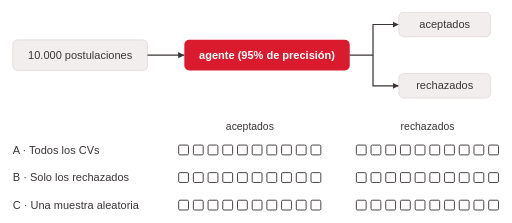
t = 0.00 s
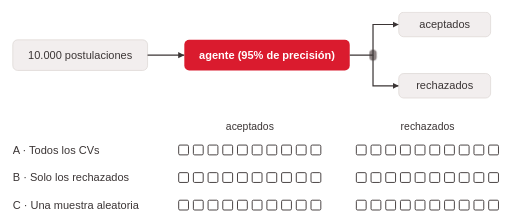
t = 1.88 s
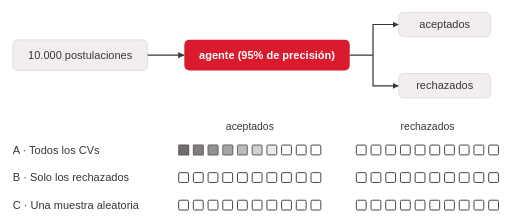
t = 3.76 s
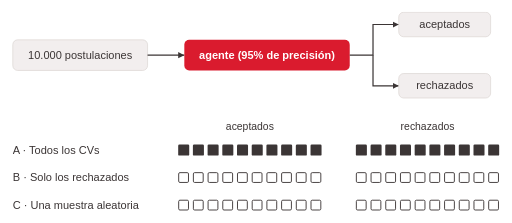
t = 5.64 s
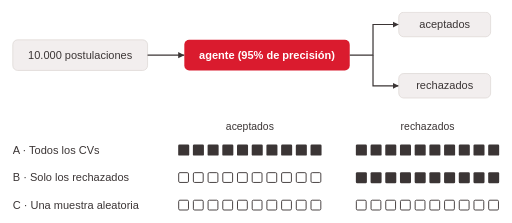
t = 7.52 s
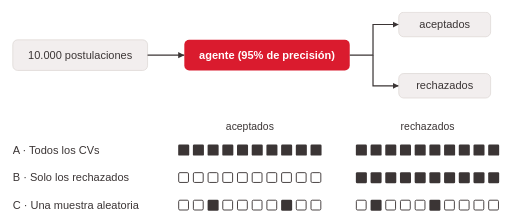
t = 9.41 s

The animated SVG that drew these frames (rendered in a browser with its animation timeline set to each time). Animation: 6 CSS @keyframes rules; one cycle of 9.40 s.

<svg xmlns="http://www.w3.org/2000/svg" class="ts-anim-s3-5-1-dilema-rrhh" viewBox="0 0 834 364" font-family="Helvetica, Arial, sans-serif" font-size="18" fill="#3B3535">
<title>El agente de RR.HH.</title>
<desc>Flujo de 10.000 postulaciones por un agente con 95% de precisión que separa aceptados y rechazados, y qué parte revisa un humano en cada opción: A todos, B solo rechazados, C una muestra aleatoria.</desc>
<style>/* talksmith-animation */
@keyframes ts-anim-s3-5-1-dilema-rrhh-fill{from{fill-opacity:0}to{fill-opacity:1}}
@keyframes ts-anim-s3-5-1-dilema-rrhh-unfill{from{fill-opacity:1;stroke-opacity:1}to{fill-opacity:0;stroke-opacity:0}}
@keyframes ts-anim-s3-5-1-dilema-rrhh-vis{0%{opacity:0}4%,96%{opacity:1}100%{opacity:0}}
@keyframes ts-anim-s3-5-1-dilema-rrhh-r0{0.00%{transform:translate(225px,90px)}100.00%{transform:translate(315px,90px)}}
@keyframes ts-anim-s3-5-1-dilema-rrhh-r1{0.00%{transform:translate(555px,90px)}32.52%{transform:translate(608px,90px)}63.19%{transform:translate(608px,40px)}100.00%{transform:translate(668px,40px)}}
@keyframes ts-anim-s3-5-1-dilema-rrhh-r2{0.00%{transform:translate(555px,90px)}32.52%{transform:translate(608px,90px)}63.19%{transform:translate(608px,140px)}100.00%{transform:translate(668px,140px)}}
.ts-anim-s3-5-1-dilema-rrhh .fA0{animation:ts-anim-s3-5-1-dilema-rrhh-fill 0.3s ease-out 3.600s both}
.ts-anim-s3-5-1-dilema-rrhh .ufA0{animation:ts-anim-s3-5-1-dilema-rrhh-unfill 0.3s ease-out 3.600s both}
.ts-anim-s3-5-1-dilema-rrhh .fA1{animation:ts-anim-s3-5-1-dilema-rrhh-fill 0.3s ease-out 3.624s both}
.ts-anim-s3-5-1-dilema-rrhh .ufA1{animation:ts-anim-s3-5-1-dilema-rrhh-unfill 0.3s ease-out 3.624s both}
.ts-anim-s3-5-1-dilema-rrhh .fA2{animation:ts-anim-s3-5-1-dilema-rrhh-fill 0.3s ease-out 3.647s both}
.ts-anim-s3-5-1-dilema-rrhh .ufA2{animation:ts-anim-s3-5-1-dilema-rrhh-unfill 0.3s ease-out 3.647s both}
.ts-anim-s3-5-1-dilema-rrhh .fA3{animation:ts-anim-s3-5-1-dilema-rrhh-fill 0.3s ease-out 3.671s both}
.ts-anim-s3-5-1-dilema-rrhh .ufA3{animation:ts-anim-s3-5-1-dilema-rrhh-unfill 0.3s ease-out 3.671s both}
.ts-anim-s3-5-1-dilema-rrhh .fA4{animation:ts-anim-s3-5-1-dilema-rrhh-fill 0.3s ease-out 3.695s both}
.ts-anim-s3-5-1-dilema-rrhh .ufA4{animation:ts-anim-s3-5-1-dilema-rrhh-unfill 0.3s ease-out 3.695s both}
.ts-anim-s3-5-1-dilema-rrhh .fA5{animation:ts-anim-s3-5-1-dilema-rrhh-fill 0.3s ease-out 3.719s both}
.ts-anim-s3-5-1-dilema-rrhh .ufA5{animation:ts-anim-s3-5-1-dilema-rrhh-unfill 0.3s ease-out 3.719s both}
.ts-anim-s3-5-1-dilema-rrhh .fA6{animation:ts-anim-s3-5-1-dilema-rrhh-fill 0.3s ease-out 3.742s both}
.ts-anim-s3-5-1-dilema-rrhh .ufA6{animation:ts-anim-s3-5-1-dilema-rrhh-unfill 0.3s ease-out 3.742s both}
.ts-anim-s3-5-1-dilema-rrhh .fA7{animation:ts-anim-s3-5-1-dilema-rrhh-fill 0.3s ease-out 3.766s both}
.ts-anim-s3-5-1-dilema-rrhh .ufA7{animation:ts-anim-s3-5-1-dilema-rrhh-unfill 0.3s ease-out 3.766s both}
.ts-anim-s3-5-1-dilema-rrhh .fA8{animation:ts-anim-s3-5-1-dilema-rrhh-fill 0.3s ease-out 3.790s both}
.ts-anim-s3-5-1-dilema-rrhh .ufA8{animation:ts-anim-s3-5-1-dilema-rrhh-unfill 0.3s ease-out 3.790s both}
.ts-anim-s3-5-1-dilema-rrhh .fA9{animation:ts-anim-s3-5-1-dilema-rrhh-fill 0.3s ease-out 3.813s both}
.ts-anim-s3-5-1-dilema-rrhh .ufA9{animation:ts-anim-s3-5-1-dilema-rrhh-unfill 0.3s ease-out 3.813s both}
.ts-anim-s3-5-1-dilema-rrhh .fA10{animation:ts-anim-s3-5-1-dilema-rrhh-fill 0.3s ease-out 3.887s both}
.ts-anim-s3-5-1-dilema-rrhh .ufA10{animation:ts-anim-s3-5-1-dilema-rrhh-unfill 0.3s ease-out 3.887s both}
.ts-anim-s3-5-1-dilema-rrhh .fA11{animation:ts-anim-s3-5-1-dilema-rrhh-fill 0.3s ease-out 3.910s both}
.ts-anim-s3-5-1-dilema-rrhh .ufA11{animation:ts-anim-s3-5-1-dilema-rrhh-unfill 0.3s ease-out 3.910s both}
.ts-anim-s3-5-1-dilema-rrhh .fA12{animation:ts-anim-s3-5-1-dilema-rrhh-fill 0.3s ease-out 3.934s both}
.ts-anim-s3-5-1-dilema-rrhh .ufA12{animation:ts-anim-s3-5-1-dilema-rrhh-unfill 0.3s ease-out 3.934s both}
.ts-anim-s3-5-1-dilema-rrhh .fA13{animation:ts-anim-s3-5-1-dilema-rrhh-fill 0.3s ease-out 3.958s both}
.ts-anim-s3-5-1-dilema-rrhh .ufA13{animation:ts-anim-s3-5-1-dilema-rrhh-unfill 0.3s ease-out 3.958s both}
.ts-anim-s3-5-1-dilema-rrhh .fA14{animation:ts-anim-s3-5-1-dilema-rrhh-fill 0.3s ease-out 3.981s both}
.ts-anim-s3-5-1-dilema-rrhh .ufA14{animation:ts-anim-s3-5-1-dilema-rrhh-unfill 0.3s ease-out 3.981s both}
.ts-anim-s3-5-1-dilema-rrhh .fA15{animation:ts-anim-s3-5-1-dilema-rrhh-fill 0.3s ease-out 4.005s both}
.ts-anim-s3-5-1-dilema-rrhh .ufA15{animation:ts-anim-s3-5-1-dilema-rrhh-unfill 0.3s ease-out 4.005s both}
.ts-anim-s3-5-1-dilema-rrhh .fA16{animation:ts-anim-s3-5-1-dilema-rrhh-fill 0.3s ease-out 4.029s both}
.ts-anim-s3-5-1-dilema-rrhh .ufA16{animation:ts-anim-s3-5-1-dilema-rrhh-unfill 0.3s ease-out 4.029s both}
.ts-anim-s3-5-1-dilema-rrhh .fA17{animation:ts-anim-s3-5-1-dilema-rrhh-fill 0.3s ease-out 4.053s both}
.ts-anim-s3-5-1-dilema-rrhh .ufA17{animation:ts-anim-s3-5-1-dilema-rrhh-unfill 0.3s ease-out 4.053s both}
.ts-anim-s3-5-1-dilema-rrhh .fA18{animation:ts-anim-s3-5-1-dilema-rrhh-fill 0.3s ease-out 4.076s both}
.ts-anim-s3-5-1-dilema-rrhh .ufA18{animation:ts-anim-s3-5-1-dilema-rrhh-unfill 0.3s ease-out 4.076s both}
.ts-anim-s3-5-1-dilema-rrhh .fA19{animation:ts-anim-s3-5-1-dilema-rrhh-fill 0.3s ease-out 4.100s both}
.ts-anim-s3-5-1-dilema-rrhh .ufA19{animation:ts-anim-s3-5-1-dilema-rrhh-unfill 0.3s ease-out 4.100s both}
.ts-anim-s3-5-1-dilema-rrhh .fB10{animation:ts-anim-s3-5-1-dilema-rrhh-fill 0.3s ease-out 5.887s both}
.ts-anim-s3-5-1-dilema-rrhh .ufB10{animation:ts-anim-s3-5-1-dilema-rrhh-unfill 0.3s ease-out 5.887s both}
.ts-anim-s3-5-1-dilema-rrhh .fB11{animation:ts-anim-s3-5-1-dilema-rrhh-fill 0.3s ease-out 5.910s both}
.ts-anim-s3-5-1-dilema-rrhh .ufB11{animation:ts-anim-s3-5-1-dilema-rrhh-unfill 0.3s ease-out 5.910s both}
.ts-anim-s3-5-1-dilema-rrhh .fB12{animation:ts-anim-s3-5-1-dilema-rrhh-fill 0.3s ease-out 5.934s both}
.ts-anim-s3-5-1-dilema-rrhh .ufB12{animation:ts-anim-s3-5-1-dilema-rrhh-unfill 0.3s ease-out 5.934s both}
.ts-anim-s3-5-1-dilema-rrhh .fB13{animation:ts-anim-s3-5-1-dilema-rrhh-fill 0.3s ease-out 5.958s both}
.ts-anim-s3-5-1-dilema-rrhh .ufB13{animation:ts-anim-s3-5-1-dilema-rrhh-unfill 0.3s ease-out 5.958s both}
.ts-anim-s3-5-1-dilema-rrhh .fB14{animation:ts-anim-s3-5-1-dilema-rrhh-fill 0.3s ease-out 5.981s both}
.ts-anim-s3-5-1-dilema-rrhh .ufB14{animation:ts-anim-s3-5-1-dilema-rrhh-unfill 0.3s ease-out 5.981s both}
.ts-anim-s3-5-1-dilema-rrhh .fB15{animation:ts-anim-s3-5-1-dilema-rrhh-fill 0.3s ease-out 6.005s both}
.ts-anim-s3-5-1-dilema-rrhh .ufB15{animation:ts-anim-s3-5-1-dilema-rrhh-unfill 0.3s ease-out 6.005s both}
.ts-anim-s3-5-1-dilema-rrhh .fB16{animation:ts-anim-s3-5-1-dilema-rrhh-fill 0.3s ease-out 6.029s both}
.ts-anim-s3-5-1-dilema-rrhh .ufB16{animation:ts-anim-s3-5-1-dilema-rrhh-unfill 0.3s ease-out 6.029s both}
.ts-anim-s3-5-1-dilema-rrhh .fB17{animation:ts-anim-s3-5-1-dilema-rrhh-fill 0.3s ease-out 6.053s both}
.ts-anim-s3-5-1-dilema-rrhh .ufB17{animation:ts-anim-s3-5-1-dilema-rrhh-unfill 0.3s ease-out 6.053s both}
.ts-anim-s3-5-1-dilema-rrhh .fB18{animation:ts-anim-s3-5-1-dilema-rrhh-fill 0.3s ease-out 6.076s both}
.ts-anim-s3-5-1-dilema-rrhh .ufB18{animation:ts-anim-s3-5-1-dilema-rrhh-unfill 0.3s ease-out 6.076s both}
.ts-anim-s3-5-1-dilema-rrhh .fB19{animation:ts-anim-s3-5-1-dilema-rrhh-fill 0.3s ease-out 6.100s both}
.ts-anim-s3-5-1-dilema-rrhh .ufB19{animation:ts-anim-s3-5-1-dilema-rrhh-unfill 0.3s ease-out 6.100s both}
.ts-anim-s3-5-1-dilema-rrhh .fC2{animation:ts-anim-s3-5-1-dilema-rrhh-fill 0.3s ease-out 7.647s both}
.ts-anim-s3-5-1-dilema-rrhh .ufC2{animation:ts-anim-s3-5-1-dilema-rrhh-unfill 0.3s ease-out 7.647s both}
.ts-anim-s3-5-1-dilema-rrhh .fC7{animation:ts-anim-s3-5-1-dilema-rrhh-fill 0.3s ease-out 7.766s both}
.ts-anim-s3-5-1-dilema-rrhh .ufC7{animation:ts-anim-s3-5-1-dilema-rrhh-unfill 0.3s ease-out 7.766s both}
.ts-anim-s3-5-1-dilema-rrhh .fC11{animation:ts-anim-s3-5-1-dilema-rrhh-fill 0.3s ease-out 7.910s both}
.ts-anim-s3-5-1-dilema-rrhh .ufC11{animation:ts-anim-s3-5-1-dilema-rrhh-unfill 0.3s ease-out 7.910s both}
.ts-anim-s3-5-1-dilema-rrhh .fC15{animation:ts-anim-s3-5-1-dilema-rrhh-fill 0.3s ease-out 8.005s both}
.ts-anim-s3-5-1-dilema-rrhh .ufC15{animation:ts-anim-s3-5-1-dilema-rrhh-unfill 0.3s ease-out 8.005s both}
.ts-anim-s3-5-1-dilema-rrhh .tk0{animation:ts-anim-s3-5-1-dilema-rrhh-r0 0.8s linear 0.5s both,ts-anim-s3-5-1-dilema-rrhh-vis 0.8s linear 0.5s both}
.ts-anim-s3-5-1-dilema-rrhh .tk1{animation:ts-anim-s3-5-1-dilema-rrhh-r1 1.4s linear 1.4s both,ts-anim-s3-5-1-dilema-rrhh-vis 1.4s linear 1.4s both}
.ts-anim-s3-5-1-dilema-rrhh .tk2{animation:ts-anim-s3-5-1-dilema-rrhh-r2 1.4s linear 1.4s both,ts-anim-s3-5-1-dilema-rrhh-vis 1.4s linear 1.4s both}
@media (prefers-reduced-motion: reduce){.ts-anim-s3-5-1-dilema-rrhh *{animation:none!important}}
</style>
<defs><marker id="ah" markerUnits="userSpaceOnUse" markerWidth="12" markerHeight="12" refX="10" refY="6" orient="auto"><path d="M0,1 L10,6 L0,11 Z" fill="#3B3535"/></marker></defs>
<rect x="0" y="0" width="834" height="364" fill="#ffffff"/>
<rect x="20" y="65" width="220" height="50" rx="8" fill="#F2EEEE" stroke="#D8D2CE"/>
<text x="130" y="96" text-anchor="middle">10.000 postulaciones</text>
<line x1="240" y1="90" x2="300" y2="90" stroke="#3B3535" stroke-width="2" marker-end="url(#ah)"/>
<circle class="tk0" r="6" fill="#8C8383" opacity="0"/>
<circle class="tk1" r="6" fill="#8C8383" opacity="0"/>
<circle class="tk2" r="6" fill="#8C8383" opacity="0"/>
<rect x="300" y="65" width="270" height="50" rx="8" fill="#DA1B2E"/>
<text x="435" y="96" text-anchor="middle" font-weight="bold" fill="#FFFFFF">agente (95% de precisión)</text>
<path d="M570,90 H608 V40 H650" fill="none" stroke="#3B3535" stroke-width="2" marker-end="url(#ah)"/>
<path d="M608,90 V140 H650" fill="none" stroke="#3B3535" stroke-width="2" marker-end="url(#ah)"/>
<rect x="650" y="20" width="150" height="40" rx="8" fill="#F2EEEE" stroke="#D8D2CE"/>
<text x="725" y="46" text-anchor="middle">aceptados</text>
<rect x="650" y="120" width="150" height="40" rx="8" fill="#F2EEEE" stroke="#D8D2CE"/>
<text x="725" y="146" text-anchor="middle">rechazados</text>
<text x="407" y="212" text-anchor="middle" font-size="17">aceptados</text>
<text x="697" y="212" text-anchor="middle" font-size="17">rechazados</text>
<text x="20" y="251">A · Todos los CVs</text>
<rect class="ufA0" fill-opacity="0" stroke-opacity="0" x="290.8" y="236.8" width="16" height="16" rx="2" fill="#ffffff" stroke="#3B3535" stroke-width="1.5"/>
<rect class="fA0" x="290" y="236" width="18" height="18" rx="2"/>
<rect class="ufA1" fill-opacity="0" stroke-opacity="0" x="314.8" y="236.8" width="16" height="16" rx="2" fill="#ffffff" stroke="#3B3535" stroke-width="1.5"/>
<rect class="fA1" x="314" y="236" width="18" height="18" rx="2"/>
<rect class="ufA2" fill-opacity="0" stroke-opacity="0" x="338.8" y="236.8" width="16" height="16" rx="2" fill="#ffffff" stroke="#3B3535" stroke-width="1.5"/>
<rect class="fA2" x="338" y="236" width="18" height="18" rx="2"/>
<rect class="ufA3" fill-opacity="0" stroke-opacity="0" x="362.8" y="236.8" width="16" height="16" rx="2" fill="#ffffff" stroke="#3B3535" stroke-width="1.5"/>
<rect class="fA3" x="362" y="236" width="18" height="18" rx="2"/>
<rect class="ufA4" fill-opacity="0" stroke-opacity="0" x="386.8" y="236.8" width="16" height="16" rx="2" fill="#ffffff" stroke="#3B3535" stroke-width="1.5"/>
<rect class="fA4" x="386" y="236" width="18" height="18" rx="2"/>
<rect class="ufA5" fill-opacity="0" stroke-opacity="0" x="410.8" y="236.8" width="16" height="16" rx="2" fill="#ffffff" stroke="#3B3535" stroke-width="1.5"/>
<rect class="fA5" x="410" y="236" width="18" height="18" rx="2"/>
<rect class="ufA6" fill-opacity="0" stroke-opacity="0" x="434.8" y="236.8" width="16" height="16" rx="2" fill="#ffffff" stroke="#3B3535" stroke-width="1.5"/>
<rect class="fA6" x="434" y="236" width="18" height="18" rx="2"/>
<rect class="ufA7" fill-opacity="0" stroke-opacity="0" x="458.8" y="236.8" width="16" height="16" rx="2" fill="#ffffff" stroke="#3B3535" stroke-width="1.5"/>
<rect class="fA7" x="458" y="236" width="18" height="18" rx="2"/>
<rect class="ufA8" fill-opacity="0" stroke-opacity="0" x="482.8" y="236.8" width="16" height="16" rx="2" fill="#ffffff" stroke="#3B3535" stroke-width="1.5"/>
<rect class="fA8" x="482" y="236" width="18" height="18" rx="2"/>
<rect class="ufA9" fill-opacity="0" stroke-opacity="0" x="506.8" y="236.8" width="16" height="16" rx="2" fill="#ffffff" stroke="#3B3535" stroke-width="1.5"/>
<rect class="fA9" x="506" y="236" width="18" height="18" rx="2"/>
<rect class="ufA10" fill-opacity="0" stroke-opacity="0" x="580.8" y="236.8" width="16" height="16" rx="2" fill="#ffffff" stroke="#3B3535" stroke-width="1.5"/>
<rect class="fA10" x="580" y="236" width="18" height="18" rx="2"/>
<rect class="ufA11" fill-opacity="0" stroke-opacity="0" x="604.8" y="236.8" width="16" height="16" rx="2" fill="#ffffff" stroke="#3B3535" stroke-width="1.5"/>
<rect class="fA11" x="604" y="236" width="18" height="18" rx="2"/>
<rect class="ufA12" fill-opacity="0" stroke-opacity="0" x="628.8" y="236.8" width="16" height="16" rx="2" fill="#ffffff" stroke="#3B3535" stroke-width="1.5"/>
<rect class="fA12" x="628" y="236" width="18" height="18" rx="2"/>
<rect class="ufA13" fill-opacity="0" stroke-opacity="0" x="652.8" y="236.8" width="16" height="16" rx="2" fill="#ffffff" stroke="#3B3535" stroke-width="1.5"/>
<rect class="fA13" x="652" y="236" width="18" height="18" rx="2"/>
<rect class="ufA14" fill-opacity="0" stroke-opacity="0" x="676.8" y="236.8" width="16" height="16" rx="2" fill="#ffffff" stroke="#3B3535" stroke-width="1.5"/>
<rect class="fA14" x="676" y="236" width="18" height="18" rx="2"/>
<rect class="ufA15" fill-opacity="0" stroke-opacity="0" x="700.8" y="236.8" width="16" height="16" rx="2" fill="#ffffff" stroke="#3B3535" stroke-width="1.5"/>
<rect class="fA15" x="700" y="236" width="18" height="18" rx="2"/>
<rect class="ufA16" fill-opacity="0" stroke-opacity="0" x="724.8" y="236.8" width="16" height="16" rx="2" fill="#ffffff" stroke="#3B3535" stroke-width="1.5"/>
<rect class="fA16" x="724" y="236" width="18" height="18" rx="2"/>
<rect class="ufA17" fill-opacity="0" stroke-opacity="0" x="748.8" y="236.8" width="16" height="16" rx="2" fill="#ffffff" stroke="#3B3535" stroke-width="1.5"/>
<rect class="fA17" x="748" y="236" width="18" height="18" rx="2"/>
<rect class="ufA18" fill-opacity="0" stroke-opacity="0" x="772.8" y="236.8" width="16" height="16" rx="2" fill="#ffffff" stroke="#3B3535" stroke-width="1.5"/>
<rect class="fA18" x="772" y="236" width="18" height="18" rx="2"/>
<rect class="ufA19" fill-opacity="0" stroke-opacity="0" x="796.8" y="236.8" width="16" height="16" rx="2" fill="#ffffff" stroke="#3B3535" stroke-width="1.5"/>
<rect class="fA19" x="796" y="236" width="18" height="18" rx="2"/>
<text x="20" y="296">B · Solo los rechazados</text>
<rect x="290.8" y="281.8" width="16" height="16" rx="2" fill="#ffffff" stroke="#3B3535" stroke-width="1.5"/>
<rect x="314.8" y="281.8" width="16" height="16" rx="2" fill="#ffffff" stroke="#3B3535" stroke-width="1.5"/>
<rect x="338.8" y="281.8" width="16" height="16" rx="2" fill="#ffffff" stroke="#3B3535" stroke-width="1.5"/>
<rect x="362.8" y="281.8" width="16" height="16" rx="2" fill="#ffffff" stroke="#3B3535" stroke-width="1.5"/>
<rect x="386.8" y="281.8" width="16" height="16" rx="2" fill="#ffffff" stroke="#3B3535" stroke-width="1.5"/>
<rect x="410.8" y="281.8" width="16" height="16" rx="2" fill="#ffffff" stroke="#3B3535" stroke-width="1.5"/>
<rect x="434.8" y="281.8" width="16" height="16" rx="2" fill="#ffffff" stroke="#3B3535" stroke-width="1.5"/>
<rect x="458.8" y="281.8" width="16" height="16" rx="2" fill="#ffffff" stroke="#3B3535" stroke-width="1.5"/>
<rect x="482.8" y="281.8" width="16" height="16" rx="2" fill="#ffffff" stroke="#3B3535" stroke-width="1.5"/>
<rect x="506.8" y="281.8" width="16" height="16" rx="2" fill="#ffffff" stroke="#3B3535" stroke-width="1.5"/>
<rect class="ufB10" fill-opacity="0" stroke-opacity="0" x="580.8" y="281.8" width="16" height="16" rx="2" fill="#ffffff" stroke="#3B3535" stroke-width="1.5"/>
<rect class="fB10" x="580" y="281" width="18" height="18" rx="2"/>
<rect class="ufB11" fill-opacity="0" stroke-opacity="0" x="604.8" y="281.8" width="16" height="16" rx="2" fill="#ffffff" stroke="#3B3535" stroke-width="1.5"/>
<rect class="fB11" x="604" y="281" width="18" height="18" rx="2"/>
<rect class="ufB12" fill-opacity="0" stroke-opacity="0" x="628.8" y="281.8" width="16" height="16" rx="2" fill="#ffffff" stroke="#3B3535" stroke-width="1.5"/>
<rect class="fB12" x="628" y="281" width="18" height="18" rx="2"/>
<rect class="ufB13" fill-opacity="0" stroke-opacity="0" x="652.8" y="281.8" width="16" height="16" rx="2" fill="#ffffff" stroke="#3B3535" stroke-width="1.5"/>
<rect class="fB13" x="652" y="281" width="18" height="18" rx="2"/>
<rect class="ufB14" fill-opacity="0" stroke-opacity="0" x="676.8" y="281.8" width="16" height="16" rx="2" fill="#ffffff" stroke="#3B3535" stroke-width="1.5"/>
<rect class="fB14" x="676" y="281" width="18" height="18" rx="2"/>
<rect class="ufB15" fill-opacity="0" stroke-opacity="0" x="700.8" y="281.8" width="16" height="16" rx="2" fill="#ffffff" stroke="#3B3535" stroke-width="1.5"/>
<rect class="fB15" x="700" y="281" width="18" height="18" rx="2"/>
<rect class="ufB16" fill-opacity="0" stroke-opacity="0" x="724.8" y="281.8" width="16" height="16" rx="2" fill="#ffffff" stroke="#3B3535" stroke-width="1.5"/>
<rect class="fB16" x="724" y="281" width="18" height="18" rx="2"/>
<rect class="ufB17" fill-opacity="0" stroke-opacity="0" x="748.8" y="281.8" width="16" height="16" rx="2" fill="#ffffff" stroke="#3B3535" stroke-width="1.5"/>
<rect class="fB17" x="748" y="281" width="18" height="18" rx="2"/>
<rect class="ufB18" fill-opacity="0" stroke-opacity="0" x="772.8" y="281.8" width="16" height="16" rx="2" fill="#ffffff" stroke="#3B3535" stroke-width="1.5"/>
<rect class="fB18" x="772" y="281" width="18" height="18" rx="2"/>
<rect class="ufB19" fill-opacity="0" stroke-opacity="0" x="796.8" y="281.8" width="16" height="16" rx="2" fill="#ffffff" stroke="#3B3535" stroke-width="1.5"/>
<rect class="fB19" x="796" y="281" width="18" height="18" rx="2"/>
<text x="20" y="341">C · Una muestra aleatoria</text>
<rect x="290.8" y="326.8" width="16" height="16" rx="2" fill="#ffffff" stroke="#3B3535" stroke-width="1.5"/>
<rect x="314.8" y="326.8" width="16" height="16" rx="2" fill="#ffffff" stroke="#3B3535" stroke-width="1.5"/>
<rect class="ufC2" fill-opacity="0" stroke-opacity="0" x="338.8" y="326.8" width="16" height="16" rx="2" fill="#ffffff" stroke="#3B3535" stroke-width="1.5"/>
<rect class="fC2" x="338" y="326" width="18" height="18" rx="2"/>
<rect x="362.8" y="326.8" width="16" height="16" rx="2" fill="#ffffff" stroke="#3B3535" stroke-width="1.5"/>
<rect x="386.8" y="326.8" width="16" height="16" rx="2" fill="#ffffff" stroke="#3B3535" stroke-width="1.5"/>
<rect x="410.8" y="326.8" width="16" height="16" rx="2" fill="#ffffff" stroke="#3B3535" stroke-width="1.5"/>
<rect x="434.8" y="326.8" width="16" height="16" rx="2" fill="#ffffff" stroke="#3B3535" stroke-width="1.5"/>
<rect class="ufC7" fill-opacity="0" stroke-opacity="0" x="458.8" y="326.8" width="16" height="16" rx="2" fill="#ffffff" stroke="#3B3535" stroke-width="1.5"/>
<rect class="fC7" x="458" y="326" width="18" height="18" rx="2"/>
<rect x="482.8" y="326.8" width="16" height="16" rx="2" fill="#ffffff" stroke="#3B3535" stroke-width="1.5"/>
<rect x="506.8" y="326.8" width="16" height="16" rx="2" fill="#ffffff" stroke="#3B3535" stroke-width="1.5"/>
<rect x="580.8" y="326.8" width="16" height="16" rx="2" fill="#ffffff" stroke="#3B3535" stroke-width="1.5"/>
<rect class="ufC11" fill-opacity="0" stroke-opacity="0" x="604.8" y="326.8" width="16" height="16" rx="2" fill="#ffffff" stroke="#3B3535" stroke-width="1.5"/>
<rect class="fC11" x="604" y="326" width="18" height="18" rx="2"/>
<rect x="628.8" y="326.8" width="16" height="16" rx="2" fill="#ffffff" stroke="#3B3535" stroke-width="1.5"/>
<rect x="652.8" y="326.8" width="16" height="16" rx="2" fill="#ffffff" stroke="#3B3535" stroke-width="1.5"/>
<rect x="676.8" y="326.8" width="16" height="16" rx="2" fill="#ffffff" stroke="#3B3535" stroke-width="1.5"/>
<rect class="ufC15" fill-opacity="0" stroke-opacity="0" x="700.8" y="326.8" width="16" height="16" rx="2" fill="#ffffff" stroke="#3B3535" stroke-width="1.5"/>
<rect class="fC15" x="700" y="326" width="18" height="18" rx="2"/>
<rect x="724.8" y="326.8" width="16" height="16" rx="2" fill="#ffffff" stroke="#3B3535" stroke-width="1.5"/>
<rect x="748.8" y="326.8" width="16" height="16" rx="2" fill="#ffffff" stroke="#3B3535" stroke-width="1.5"/>
<rect x="772.8" y="326.8" width="16" height="16" rx="2" fill="#ffffff" stroke="#3B3535" stroke-width="1.5"/>
<rect x="796.8" y="326.8" width="16" height="16" rx="2" fill="#ffffff" stroke="#3B3535" stroke-width="1.5"/>
</svg>
